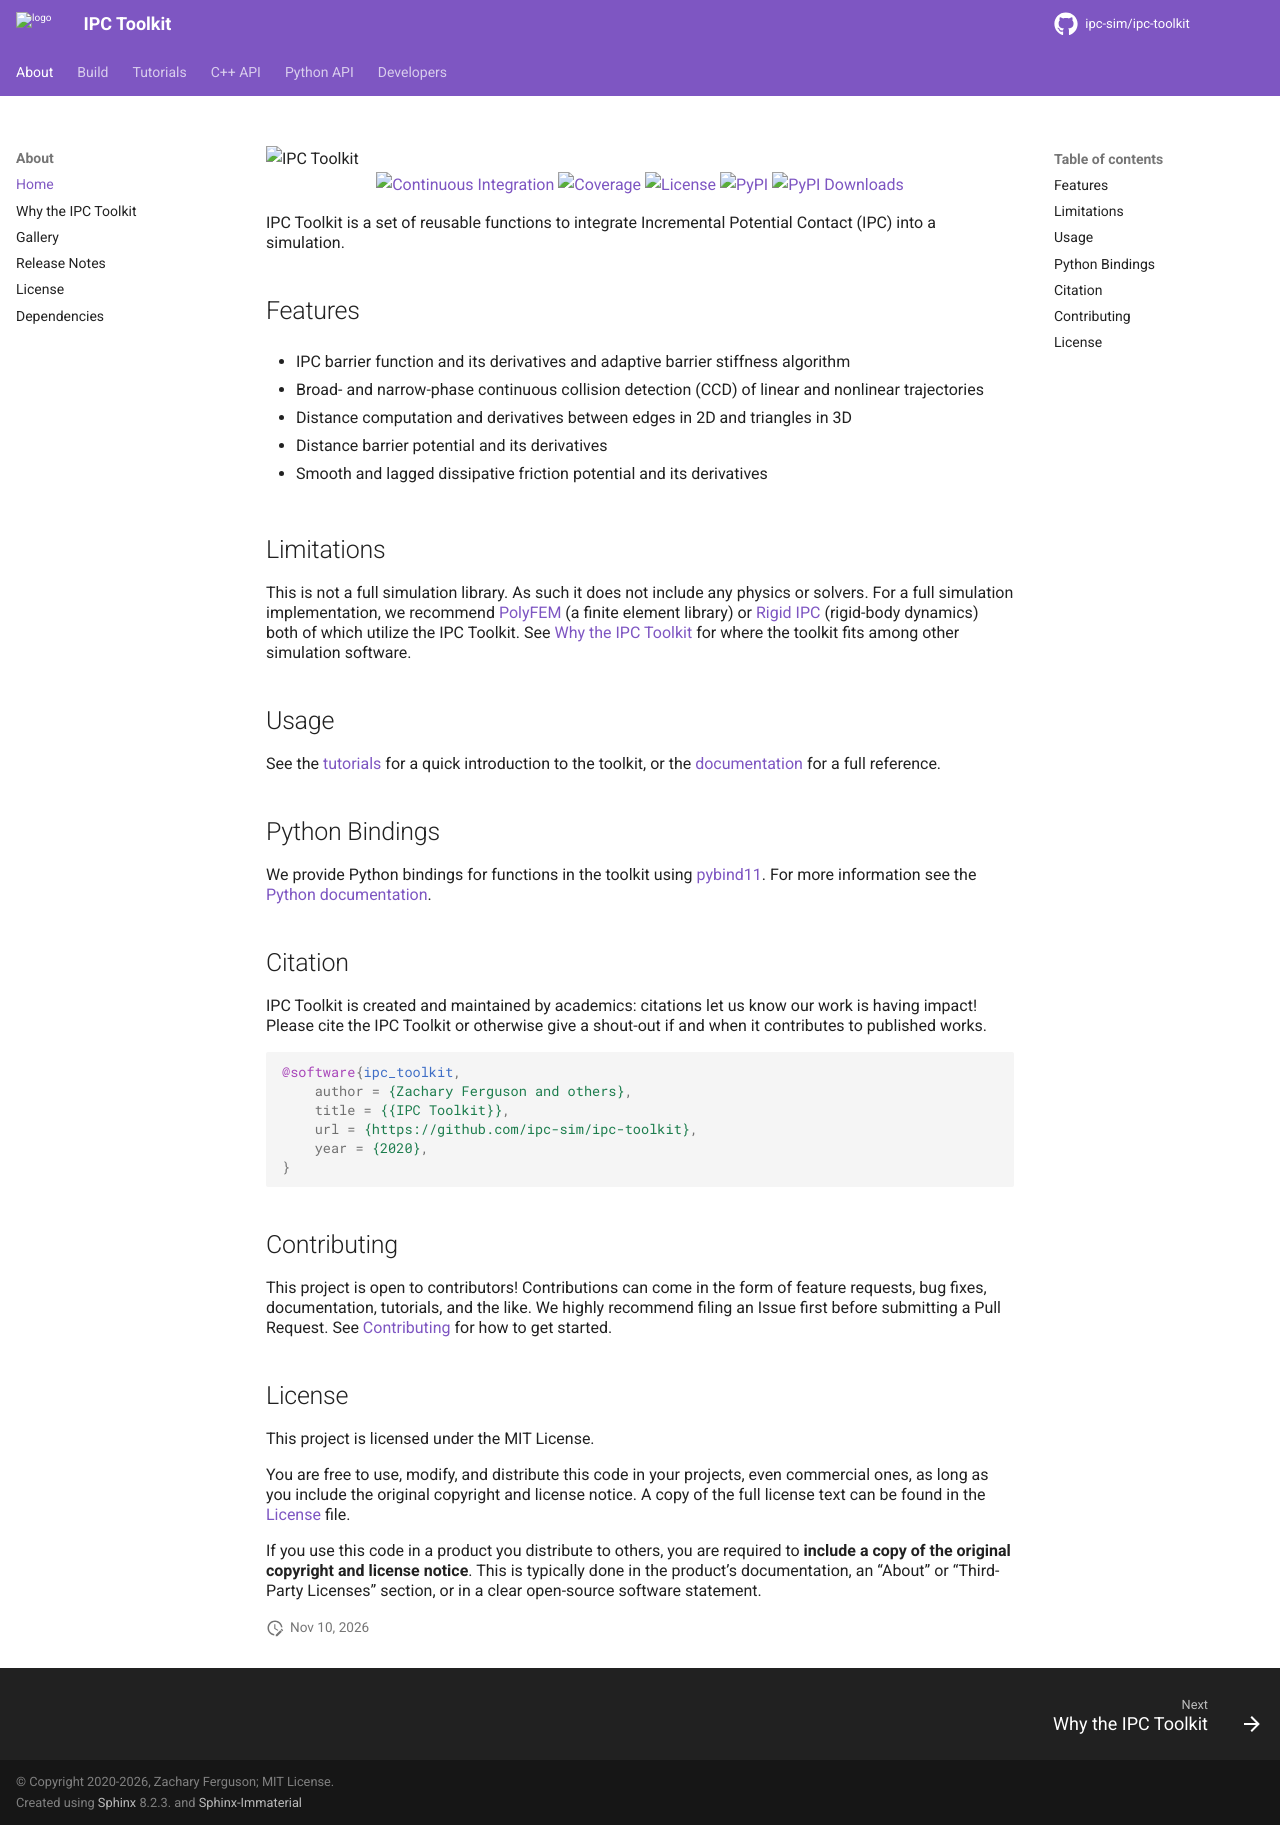

repository: ipc-sim/ipc-toolkit · page: index.html · generator: sphinx

.. toctree::
    :caption: About
    :hidden:

    Home <self>
    about/why.rst
    about/gallery.rst
    about/release_notes.rst
    about/license.rst
    about/dependencies.rst

.. toctree::
    :caption: Build
    :hidden:

    C++ Library <build/c++.rst>
    build/python.rst

.. toctree::
    :caption: Tutorials
    :hidden:

    tutorials/getting_started.rst
    tutorials/advanced_friction.rst
    tutorials/convergent.rst
    tutorials/gcp.rst
    tutorials/ogc.rst
    tutorials/nonlinear_ccd.rst
    tutorials/adhesion.rst
    tutorials/simulation.rst
    tutorials/misc.rst
    tutorials/faq.rst
    tutorials/references.rst

.. toctree::
    :caption: C++ API
    :hidden:

    Index <cpp-api/index.rst>
    cpp-api/adhesion.rst
    cpp-api/barrier/index.rst
    cpp-api/broad_phase.rst
    cpp-api/candidates.rst
    cpp-api/ccd.rst
    cpp-api/collision_mesh.rst
    cpp-api/distance.rst
    cpp-api/esp.rst
    cpp-api/friction.rst
    cpp-api/intersections.rst
    cpp-api/interval.rst
    cpp-api/normal_collisions.rst
    cpp-api/potentials/index.rst
    cpp-api/tangent.rst
    cpp-api/tangential_collisions.rst
    cpp-api/utils.rst

.. toctree::
    :caption: Python API
    :hidden:

    Index <python-api/index.rst>
    python-api/adhesion.rst
    python-api/barrier.rst
    python-api/broad_phase.rst
    python-api/candidates.rst
    python-api/ccd.rst
    python-api/collision_mesh.rst
    python-api/distance.rst
    python-api/esp.rst
    python-api/friction.rst
    python-api/intersections.rst
    python-api/interval.rst
    python-api/normal_collisions.rst
    python-api/potentials.rst
    python-api/tangent.rst
    python-api/tangential_collisions.rst
    python-api/utils.rst

.. toctree::
    :caption: Developers
    :hidden:

    developers/contributing.rst
    developers/style_guide.rst
    Code of Conduct <developers/code_of_conduct.md>
    developers/tools.rst

IPC Toolkit
===========

.. image:: _static/logo-light.svg
   :alt: IPC Toolkit
   :class: only-light

.. image:: _static/logo-dark.svg
   :alt: IPC Toolkit
   :class: only-dark

.. raw:: html

    <div align="center">

.. image:: https://github.com/ipc-sim/ipc-toolkit/actions/workflows/continuous.yml/badge.svg
    :target: https://github.com/ipc-sim/ipc-toolkit/actions/workflows/continuous.yml
    :alt: Continuous Integration
.. image:: https://codecov.io/github/ipc-sim/ipc-toolkit/graph/badge.svg?token=9BR6GPKRY8
    :target: https://codecov.io/github/ipc-sim/ipc-toolkit
    :alt: Coverage
.. image:: https://img.shields.io/github/license/ipc-sim/ipc-toolkit.svg?color=blue
    :target: https://github.com/ipc-sim/ipc-toolkit/blob/main/LICENSE
    :alt: License
.. image:: https://img.shields.io/pypi/v/ipctk?color=brightgreen&label=PyPI&logo=python&logoColor=white
    :target: https://pypi.org/project/ipctk/
    :alt: PyPI
.. image:: https://img.shields.io/pypi/dm/ipctk?label=PyPI%20Downloads&logo=python&logoColor=white
    :target: https://pypi.org/project/ipctk/
    :alt: PyPI Downloads

.. raw:: html

    </div>

IPC Toolkit is a set of reusable functions to integrate Incremental Potential Contact (IPC) into a simulation.

Features
--------

- IPC barrier function and its derivatives and adaptive barrier stiffness algorithm
- Broad- and narrow-phase continuous collision detection (CCD) of linear and nonlinear trajectories
- Distance computation and derivatives between edges in 2D and triangles in 3D
- Distance barrier potential and its derivatives
- Smooth and lagged dissipative friction potential and its derivatives

Limitations
-----------

This is not a full simulation library. As such it does not include any physics or solvers. For a full simulation implementation, we recommend `PolyFEM <https://polyfem.github.io/>`_ (a finite element library) or `Rigid IPC <https://github.com/ipc-sim/rigid-ipc>`_ (rigid-body dynamics) both of which utilize the IPC Toolkit. See :doc:`about/why` for where the toolkit fits among other simulation software.

Usage
-----

See the `tutorials <https://ipctk.xyz/tutorials/getting_started.html>`_ for a quick introduction to the toolkit, or the `documentation <https://ipctk.xyz/cpp-api/index.html>`_ for a full reference.

Python Bindings
---------------

We provide Python bindings for functions in the toolkit using `pybind11 <https://github.com/pybind/pybind11>`_. For more information see the `Python documentation <https://ipctk.xyz/build/python.html>`_.

Citation
--------

IPC Toolkit is created and maintained by academics: citations let us know our work is having impact! Please cite the IPC Toolkit or otherwise give a shout-out if and when it contributes to published works.

.. code-block:: bibtex

    @software{ipc_toolkit,
        author = {Zachary Ferguson and others},
        title = {{IPC Toolkit}},
        url = {https://github.com/ipc-sim/ipc-toolkit},
        year = {2020},
    }

Contributing
------------

This project is open to contributors! Contributions can come in the form of feature requests, bug fixes, documentation, tutorials, and the like. We highly recommend filing an Issue first before submitting a Pull Request. See :doc:`developers/contributing` for how to get started.

License
-------

This project is licensed under the MIT License.

You are free to use, modify, and distribute this code in your projects, even commercial ones, as long as you include the original copyright and license notice. A copy of the full license text can be found in the :doc:`License <about/license>` file.

If you use this code in a product you distribute to others, you are required to **include a copy of the original copyright and license notice**. This is typically done in the product's documentation, an "About" or "Third-Party Licenses" section, or in a clear open-source software statement.
